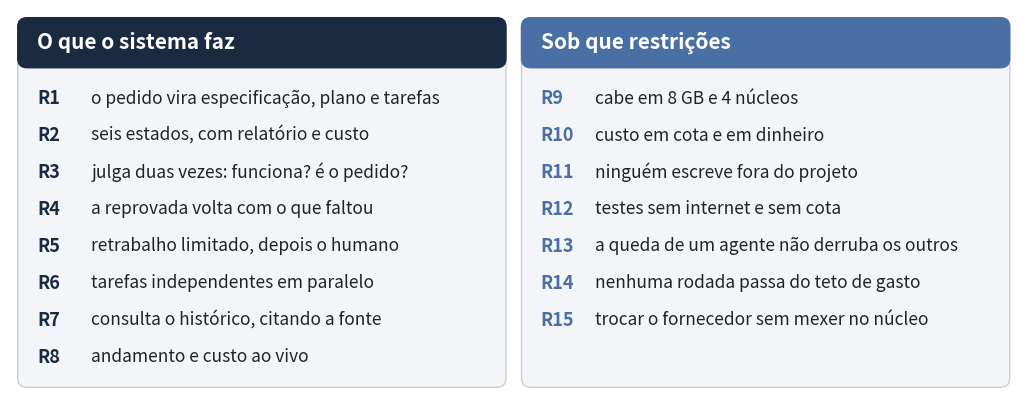

Generate this figure with matplotlib: (Note: this script raises an exception after producing the figure.)
# Gera figs/E1-requisitos.png (matplotlib): os 15 requisitos em duas colunas.
import os
import matplotlib
matplotlib.use("Agg")
import matplotlib.pyplot as plt
from matplotlib.patches import FancyBboxPatch
A = ("O que o sistema faz", ["R1 · o pedido vira especificação, plano e tarefas", "R2 · seis estados, com relatório e custo",
     "R3 · julga duas vezes: funciona? é o pedido?", "R4 · a reprovada volta com o que faltou",
     "R5 · retrabalho limitado, depois o humano", "R6 · tarefas independentes em paralelo",
     "R7 · consulta o histórico, citando a fonte", "R8 · andamento e custo ao vivo"])
B = ("Sob que restrições", ["R9 · cabe em 8 GB e 4 núcleos", "R10 · custo em cota e em dinheiro", "R11 · ninguém escreve fora do projeto",
     "R12 · testes sem internet e sem cota", "R13 · a queda de um agente não derruba os outros",
     "R14 · nenhuma rodada passa do teto de gasto", "R15 · trocar o fornecedor sem mexer no núcleo"])
fig, ax = plt.subplots(figsize=(13, 5.0), dpi=200)
ax.set_xlim(0, 13); ax.set_ylim(0, 5.0); ax.axis("off")
for x0, (tit, itens), cor in ((0.1, A, "#1B2A41"), (6.6, B, "#4A6FA5")):
    ax.add_patch(FancyBboxPatch((x0, 0.1), 6.3, 4.8, boxstyle="round,pad=0,rounding_size=0.12", fc="#F3F5F8", ec="#C9CED6"))
    ax.add_patch(FancyBboxPatch((x0, 4.25), 6.3, 0.65, boxstyle="round,pad=0,rounding_size=0.12", fc=cor, ec=cor))
    ax.text(x0 + 0.25, 4.575, tit, va="center", fontsize=15, weight="bold", color="white")
    for i, t in enumerate(itens):
        r, txt = t.split(" · ", 1)
        y = 3.85 - i * 0.48
        ax.text(x0 + 0.25, y, r, va="center", fontsize=13, weight="bold", color=cor)
        ax.text(x0 + 0.95, y, txt, va="center", fontsize=12.5, color="#1F2328")
fig.savefig(os.path.join(os.path.dirname(os.path.abspath(__file__)), "E1-requisitos.png"), bbox_inches="tight", pad_inches=0.05, facecolor="white")
